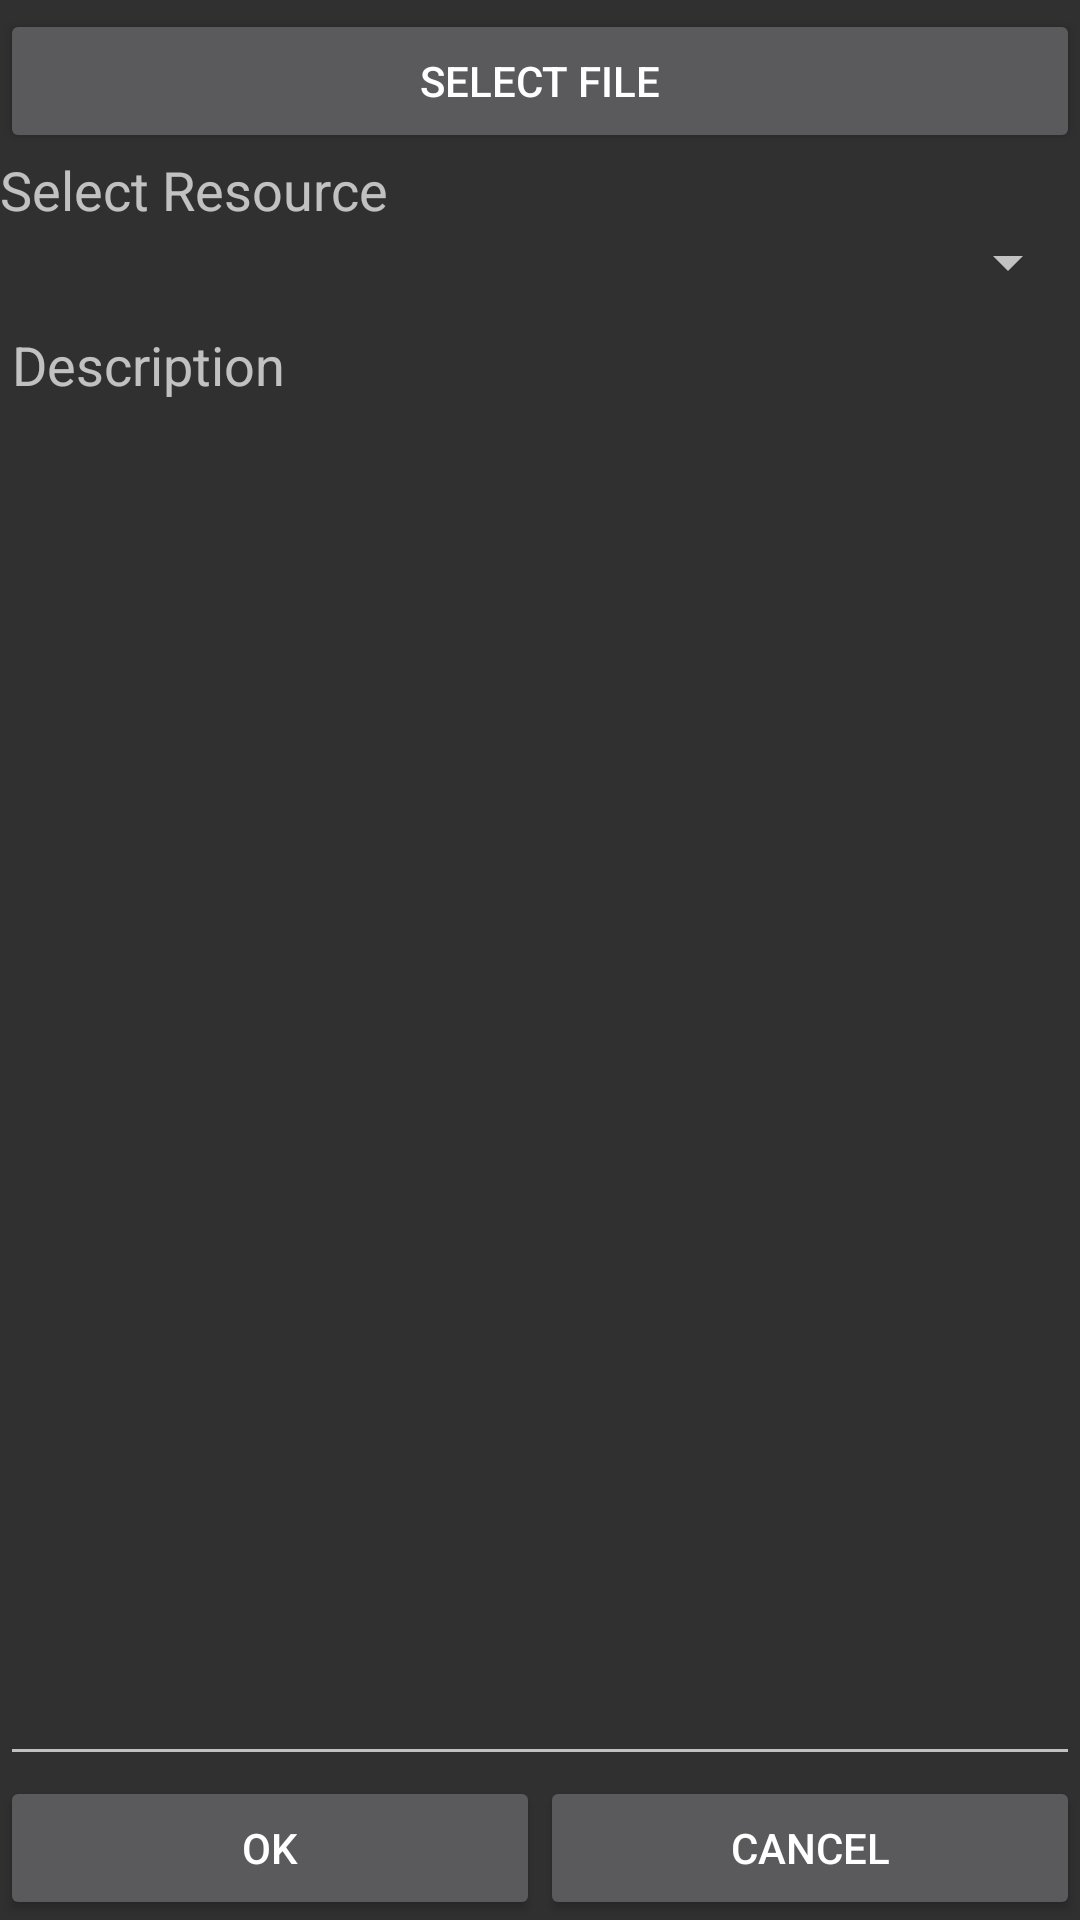

Android layout source for this screen:
<!-- AndroidManifest.xml: application theme AppThemeDark -->
<!-- res/layout/send_file.xml -->
<?xml version="1.0" encoding="UTF-8"?>
<LinearLayout xmlns:android="http://schemas.android.com/apk/res/android"
              android:id="@+id/linear"
              android:orientation="vertical"
              android:layout_width="fill_parent"
              android:layout_height="fill_parent"
              android:paddingTop="3dip">

    <LinearLayout android:orientation="vertical"
                  android:layout_weight="1"
                  android:layout_height="fill_parent"
                  android:layout_width="fill_parent">

        <Button android:text="Select File"
                android:id="@+id/select_file"
                android:layout_width="fill_parent"
                android:layout_height="wrap_content" />

        <TextView android:text="Select Resource"
                  android:id="@+id/resource"
                  android:textAppearance="?android:attr/textAppearanceMedium"
                  android:layout_width="wrap_content"
                  android:layout_height="wrap_content" />

        <Spinner android:id="@+id/file_spinner"
                 android:layout_height="wrap_content"
                 android:layout_width="fill_parent"/>

        <EditText android:hint="@string/Description"
                  android:gravity="top"
                  android:layout_height="fill_parent"
                  android:layout_width="fill_parent"
                  android:id="@+id/description" />
    </LinearLayout>

    <LinearLayout android:layout_weight="0"
                  android:orientation="horizontal"
                  android:layout_width="fill_parent"
                  android:layout_height="wrap_content">
        <Button android:id="@+id/ok"
                android:layout_weight="1"
                android:layout_height="wrap_content"
                android:layout_width="fill_parent"
                android:text="Ok"/>
        <Button android:id="@+id/cancel"
                android:layout_weight="1"
                android:layout_width="fill_parent"
                android:layout_height="wrap_content"
                android:text="Cancel"/>
    </LinearLayout>
</LinearLayout>
<!-- resources referenced by this layout -->
<resources>
  <string name="Description">Description</string>
  <style name="AppThemeDark" parent="android:Theme.Material">
          
          <item name="vpiTitlePageIndicatorStyle">@style/TitlePageIndicatorDark</item>
          <item name="iconColor">@android:color/white</item>
          <item name="chatIconColor">@android:color/white</item>
      </style>
  <style name="TitlePageIndicatorDark" parent="@style/Widget.TitlePageIndicator">
          <item name="selectedColor">?android:attr/textColorPrimary</item>
          <item name="footerColor">?android:attr/textColorPrimary</item>
          <item name="footerIndicatorStyle">underline</item>
          <item name="footerIndicatorHeight">4dp</item>
          <item name="footerLineHeight">2dp</item>
          <item name="footerPadding">8dp</item>
      </style>
  <style name="Widget.TitlePageIndicator" parent="Widget">
          <item name="clipPadding">@dimen/default_title_indicator_clip_padding</item>
          <item name="footerColor">@color/default_title_indicator_footer_color</item>
          <item name="footerLineHeight">@dimen/default_title_indicator_footer_line_height</item>
          <item name="footerIndicatorStyle">@integer/default_title_indicator_footer_indicator_style</item>
          <item name="footerIndicatorHeight">@dimen/default_title_indicator_footer_indicator_height</item>
          <item name="footerIndicatorUnderlinePadding">@dimen/default_title_indicator_footer_indicator_underline_padding</item>
          <item name="footerPadding">@dimen/default_title_indicator_footer_padding</item>
          <item name="selectedColor">@color/default_title_indicator_selected_color</item>
          <item name="selectedBold">@bool/default_title_indicator_selected_bold</item>
          <item name="textColor">@color/default_title_indicator_text_color</item>
          <item name="textSize">@dimen/default_title_indicator_text_size</item>
          <item name="titlePadding">@dimen/default_title_indicator_title_padding</item>
          <item name="topPadding">@dimen/default_title_indicator_top_padding</item>
      </style>
  <style name="Widget" />
</resources>
